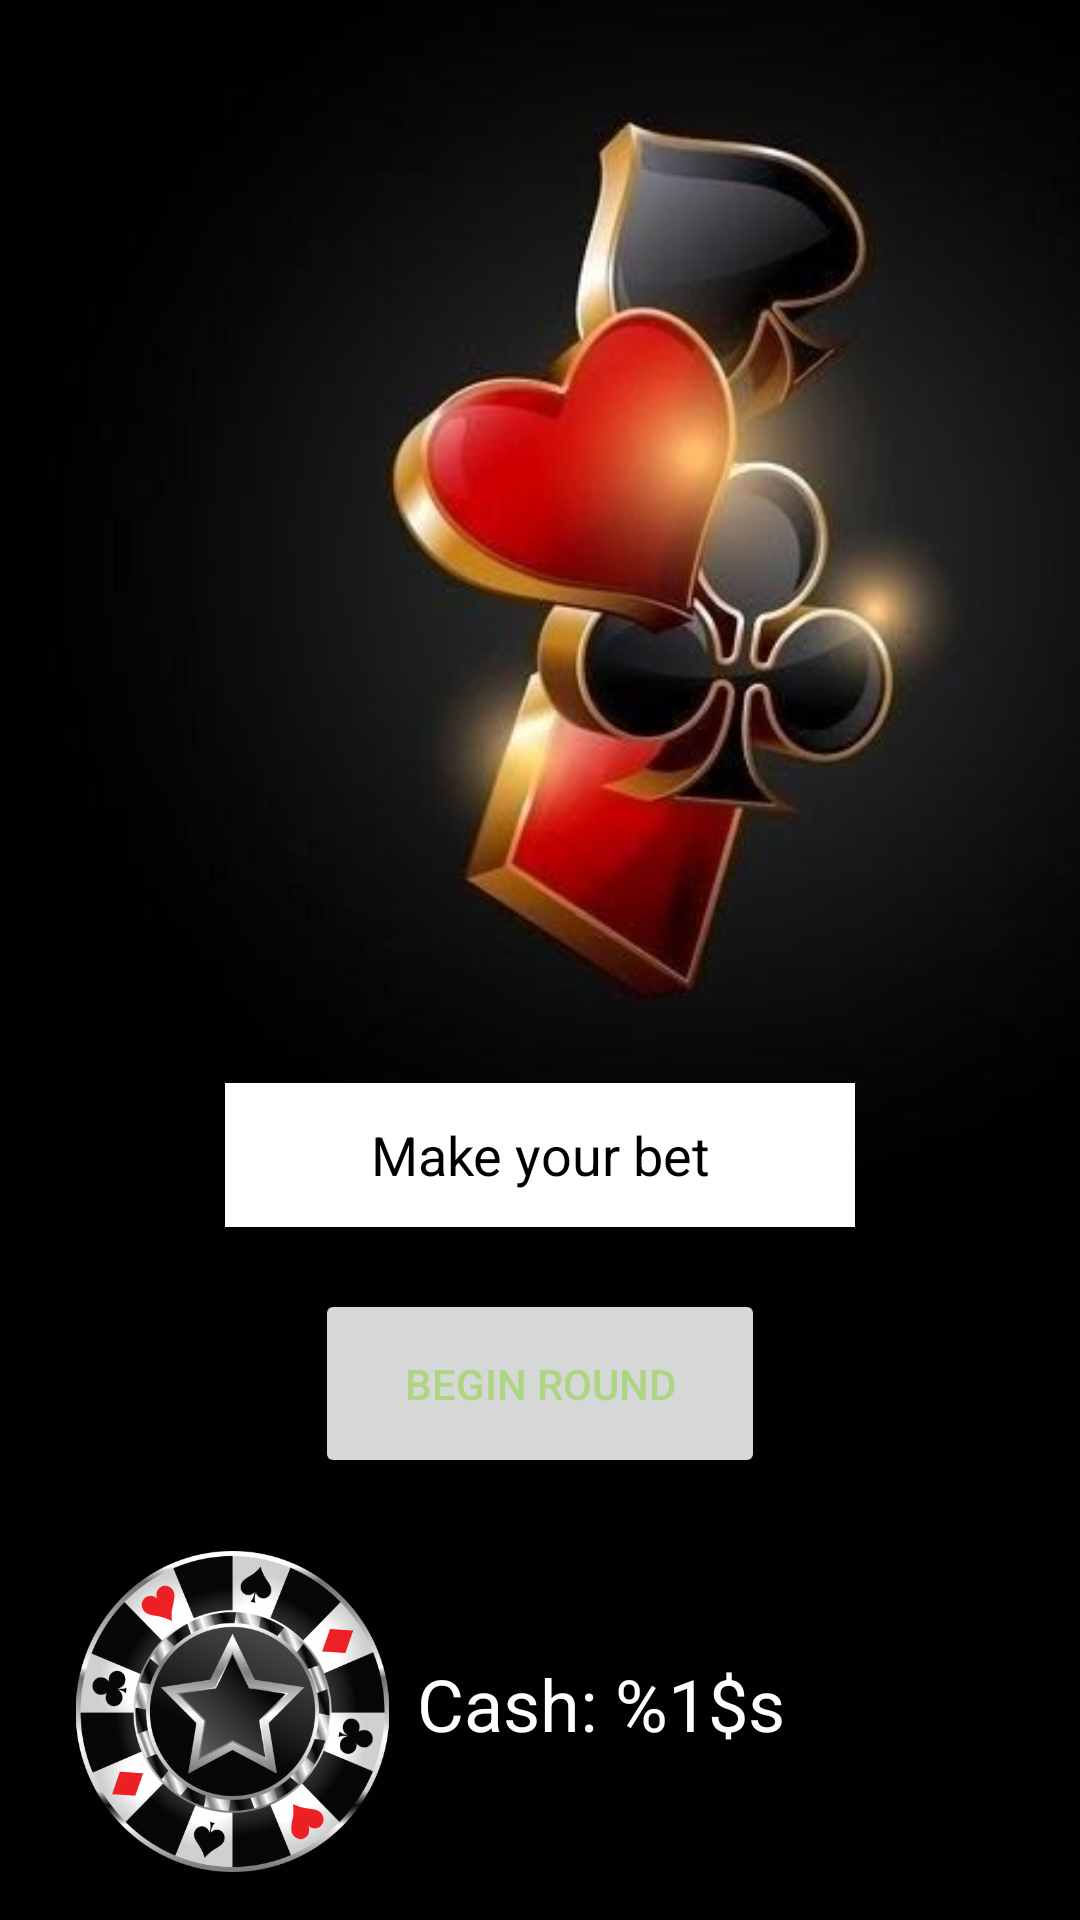

Write the Android layout XML for this screen, with the resource values it uses.
<!-- AndroidManifest.xml: application theme Theme.AU22_Card_Game -->
<!-- res/layout/activity_main.xml -->
<?xml version="1.0" encoding="utf-8"?>
<androidx.constraintlayout.widget.ConstraintLayout xmlns:android="http://schemas.android.com/apk/res/android"
    xmlns:app="http://schemas.android.com/apk/res-auto"
    xmlns:tools="http://schemas.android.com/tools"
    android:layout_width="match_parent"
    android:layout_height="match_parent"
    android:background="@drawable/suite_background"
    tools:context=".MainActivity">


    <ImageView
        android:id="@+id/mainChipView"
        android:layout_width="123dp"
        android:layout_height="107dp"
        android:layout_marginStart="16dp"
        android:layout_marginBottom="16dp"
        app:layout_constraintBottom_toBottomOf="parent"
        app:layout_constraintStart_toStartOf="parent"
        app:srcCompat="@drawable/poker_chip" />

    <TextView
        android:id="@+id/playerCashView"
        android:layout_width="wrap_content"
        android:layout_height="wrap_content"
        android:layout_marginBottom="40dp"
        android:text="@string/cash"
        android:textColor="@color/white"
        android:textSize="24sp"
        app:layout_constraintBottom_toBottomOf="@+id/mainChipView"
        app:layout_constraintStart_toEndOf="@+id/mainChipView" />

    <Button
        android:id="@+id/startRoundButton"
        android:layout_width="150dp"
        android:layout_height="63dp"
        android:text="@string/startRoundButton"
        android:textColor="#AED581"
        app:layout_constraintBottom_toTopOf="@+id/playerCashView"
        app:layout_constraintEnd_toEndOf="parent"
        app:layout_constraintStart_toStartOf="parent"
        app:layout_constraintTop_toBottomOf="@+id/playerBet"
        app:layout_constraintVertical_bias="0.26" />

    <EditText
        android:id="@+id/playerBet"
        android:layout_width="wrap_content"
        android:layout_height="wrap_content"
        android:background="#FFFFFF"
        android:ems="10"
        android:hint="@string/betEditTextHint"
        android:importantForAutofill="no"
        android:inputType="number"
        android:minHeight="48dp"
        android:textAlignment="center"
        android:textColorHint="#000000"
        app:layout_constraintBottom_toBottomOf="parent"
        app:layout_constraintEnd_toEndOf="parent"
        app:layout_constraintHorizontal_bias="0.5"
        app:layout_constraintStart_toStartOf="parent"
        app:layout_constraintTop_toTopOf="parent"
        app:layout_constraintVertical_bias="0.61" />

</androidx.constraintlayout.widget.ConstraintLayout>
<!-- resources referenced by this layout -->
<resources>
  <!-- drawable poker_chip: png bitmap (drawable, 188238 bytes) -->
  <!-- drawable suite_background: jpeg bitmap (drawable, 15713 bytes) -->
  <string name="betEditTextHint">Make your bet </string>
  <string name="cash">Cash: %1$s</string>
  <string name="startRoundButton">Begin Round</string>
  <style name="Theme.AU22_Card_Game" parent="Theme.MaterialComponents.DayNight.DarkActionBar">
          
          <item name="colorPrimary">@color/purple_500</item>
          <item name="colorPrimaryVariant">@color/purple_700</item>
          <item name="colorOnPrimary">@color/white</item>
          
          <item name="colorSecondary">@color/teal_200</item>
          <item name="colorSecondaryVariant">@color/teal_700</item>
          <item name="colorOnSecondary">@color/black</item>
          
          <item name="android:statusBarColor" tools:targetApi="l">?attr/colorPrimaryVariant</item>
          
      </style>
  <!-- not gathered from this repository: default colours our renderer supplied (Android Studio template values) -->
  <color name="purple_500">#FF6200EE</color>
  <color name="purple_700">#FF3700B3</color>
  <color name="teal_200">#FF03DAC5</color>
  <color name="teal_700">#FF018786</color>
  <color name="black">#FF000000</color>
  <color name="white">#FFFFFFFF</color>
</resources>
